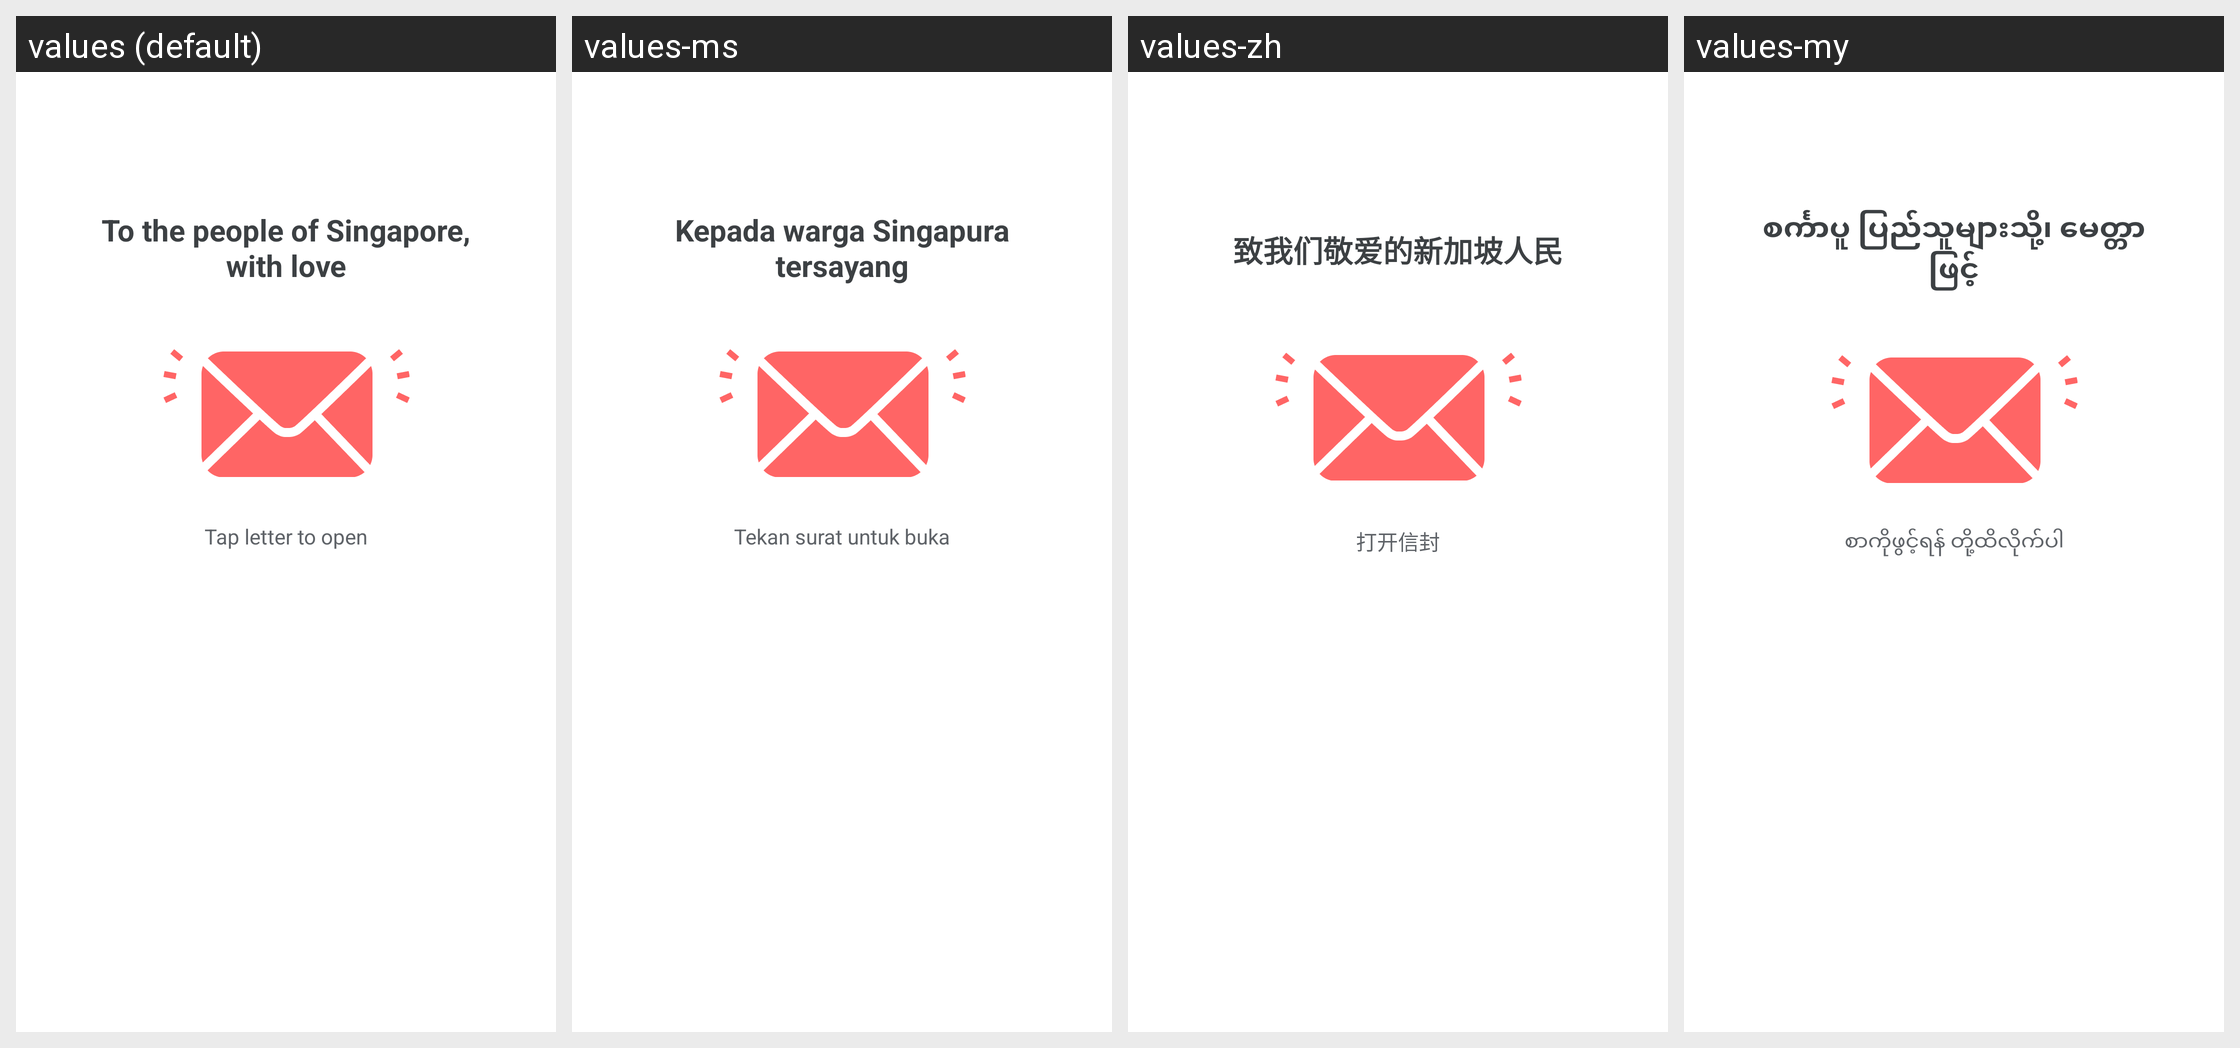

The Android screen above is rendered under several locales of the same app. Produce the string resources it draws, with the default and per-locale values.
Android screen res/layout/fragment_onboarding_love.xml rendered under 4 locales, left to right: values (default), values-ms, values-zh, values-my. Device: Nexus 5 (rendered at 1080×1920; each locale shown at half size, 540×960, under a caption strip naming it); theme AppTheme.NoActionBar.
Other locales in the repository, not shown: values-bn, values-hi, values-ta, values-th.
Strings drawn on this screen, with the default value and each locale's value (text and hints the layout hard-codes, and strings that could not be matched under every locale, appear in the picture but are not listed):

to_sg_with_love
  values: To the people of Singapore, with love
  values-ms: Kepada warga Singapura tersayang
  values-zh: 致我们敬爱的新加坡人民
  values-my: စင်္ကာပူ ပြည်သူများသို့၊ မေတ္တာဖြင့်

top_to_open
  values: Tap letter to open
  values-ms: Tekan surat untuk buka
  values-zh: 打开信封
  values-my: စာကိုဖွင့်ရန် တို့ထိလိုက်ပါ
